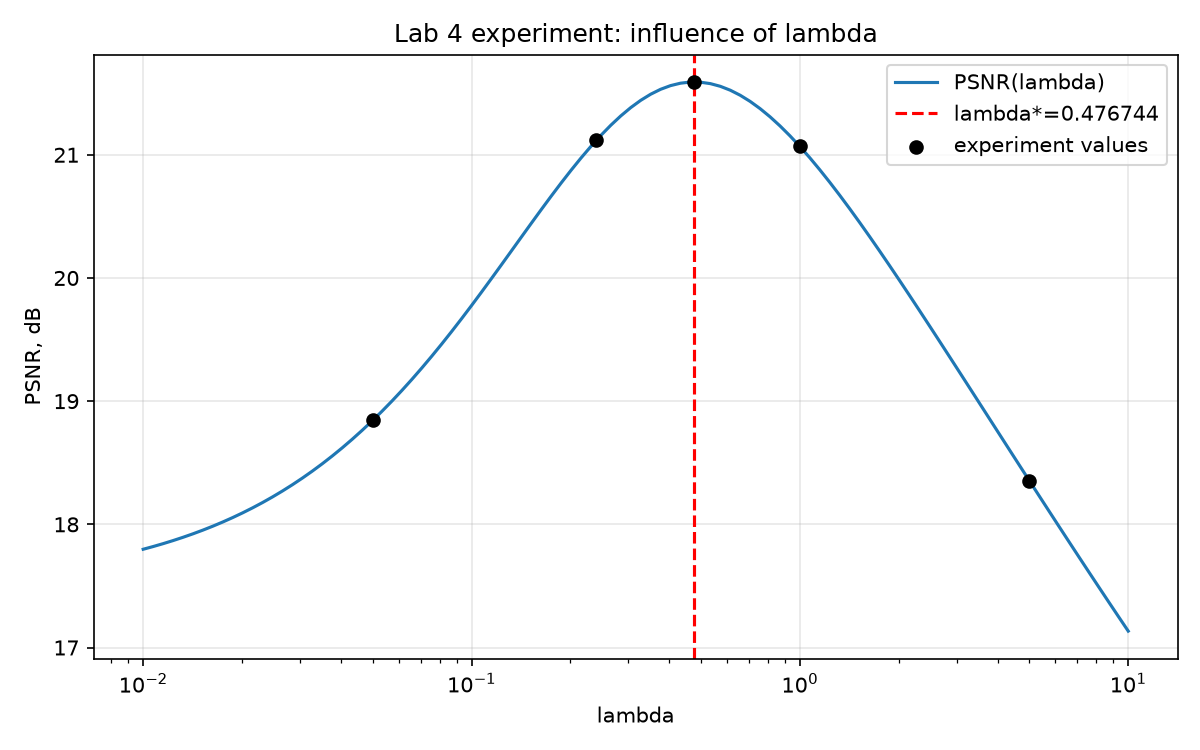

Source data for this figure (header and first rows):
lambda, MSE, PSNR, Type
0.05, 0.01305, 18.84, test
0.24, 0.00773, 21.12, test
0.4767, 0.006932, 21.59, optimal
1, 0.007821, 21.07, test
5, 0.01461, 18.35, test
